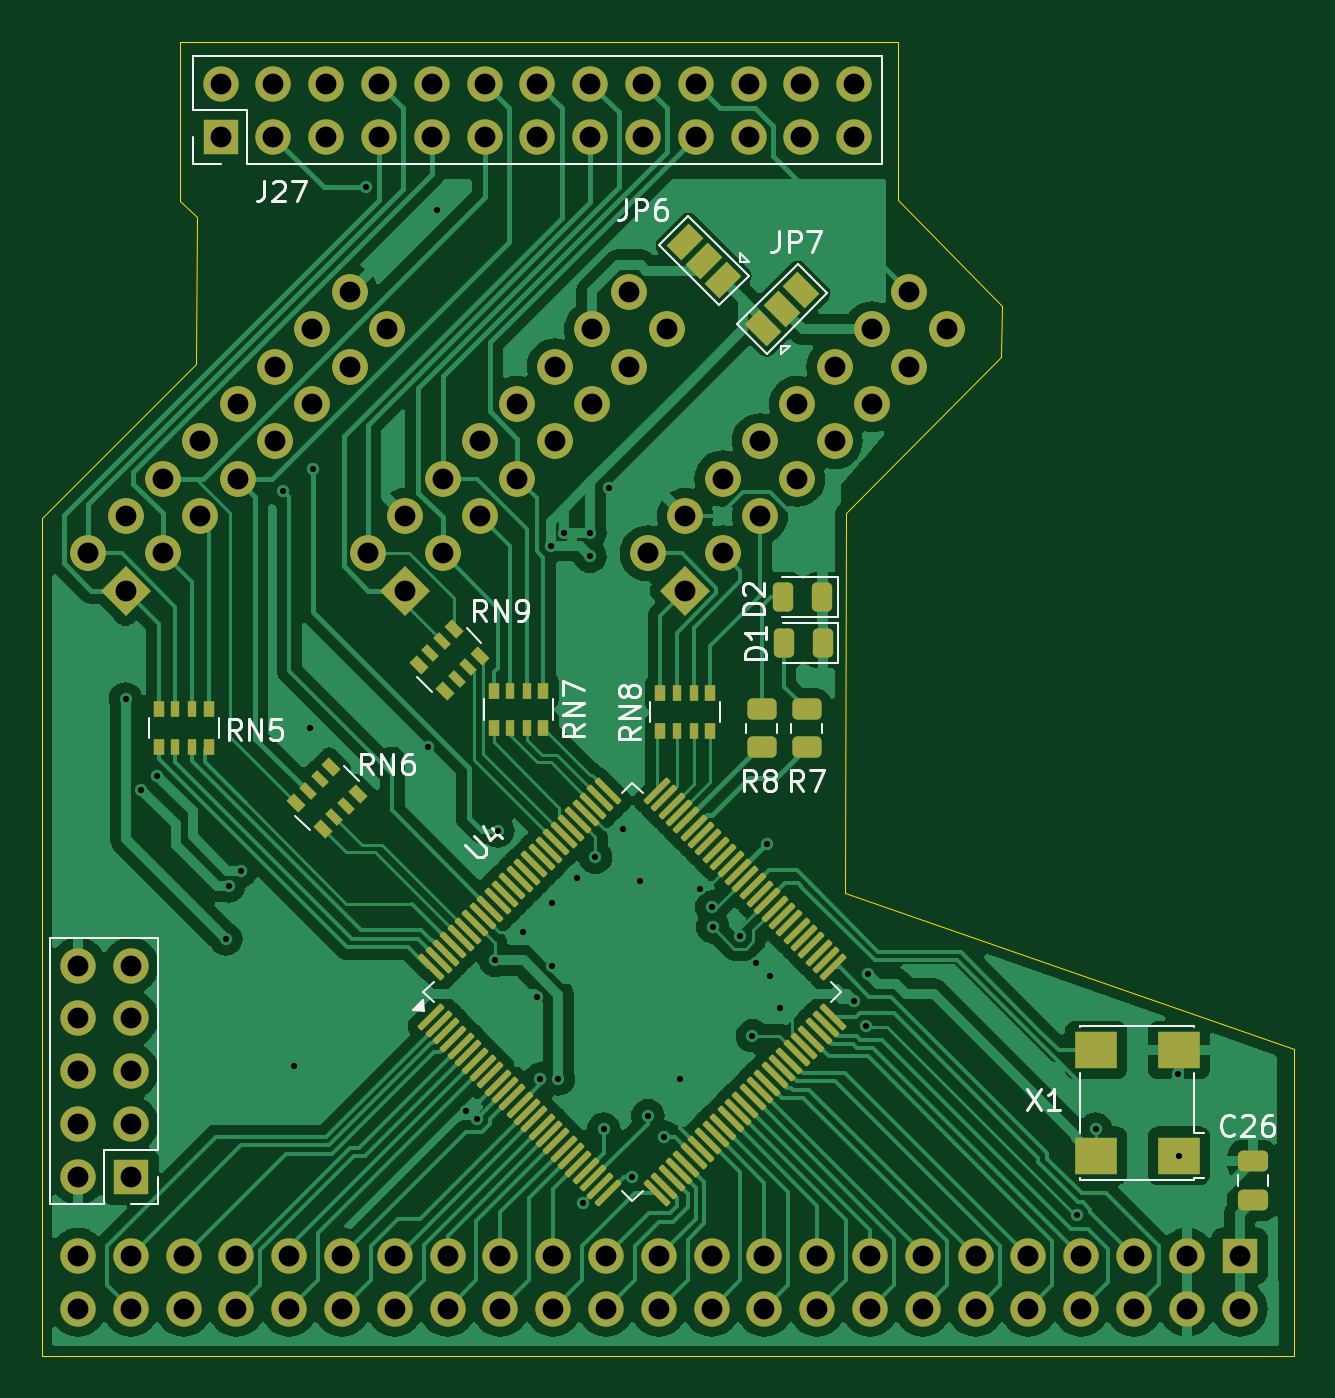
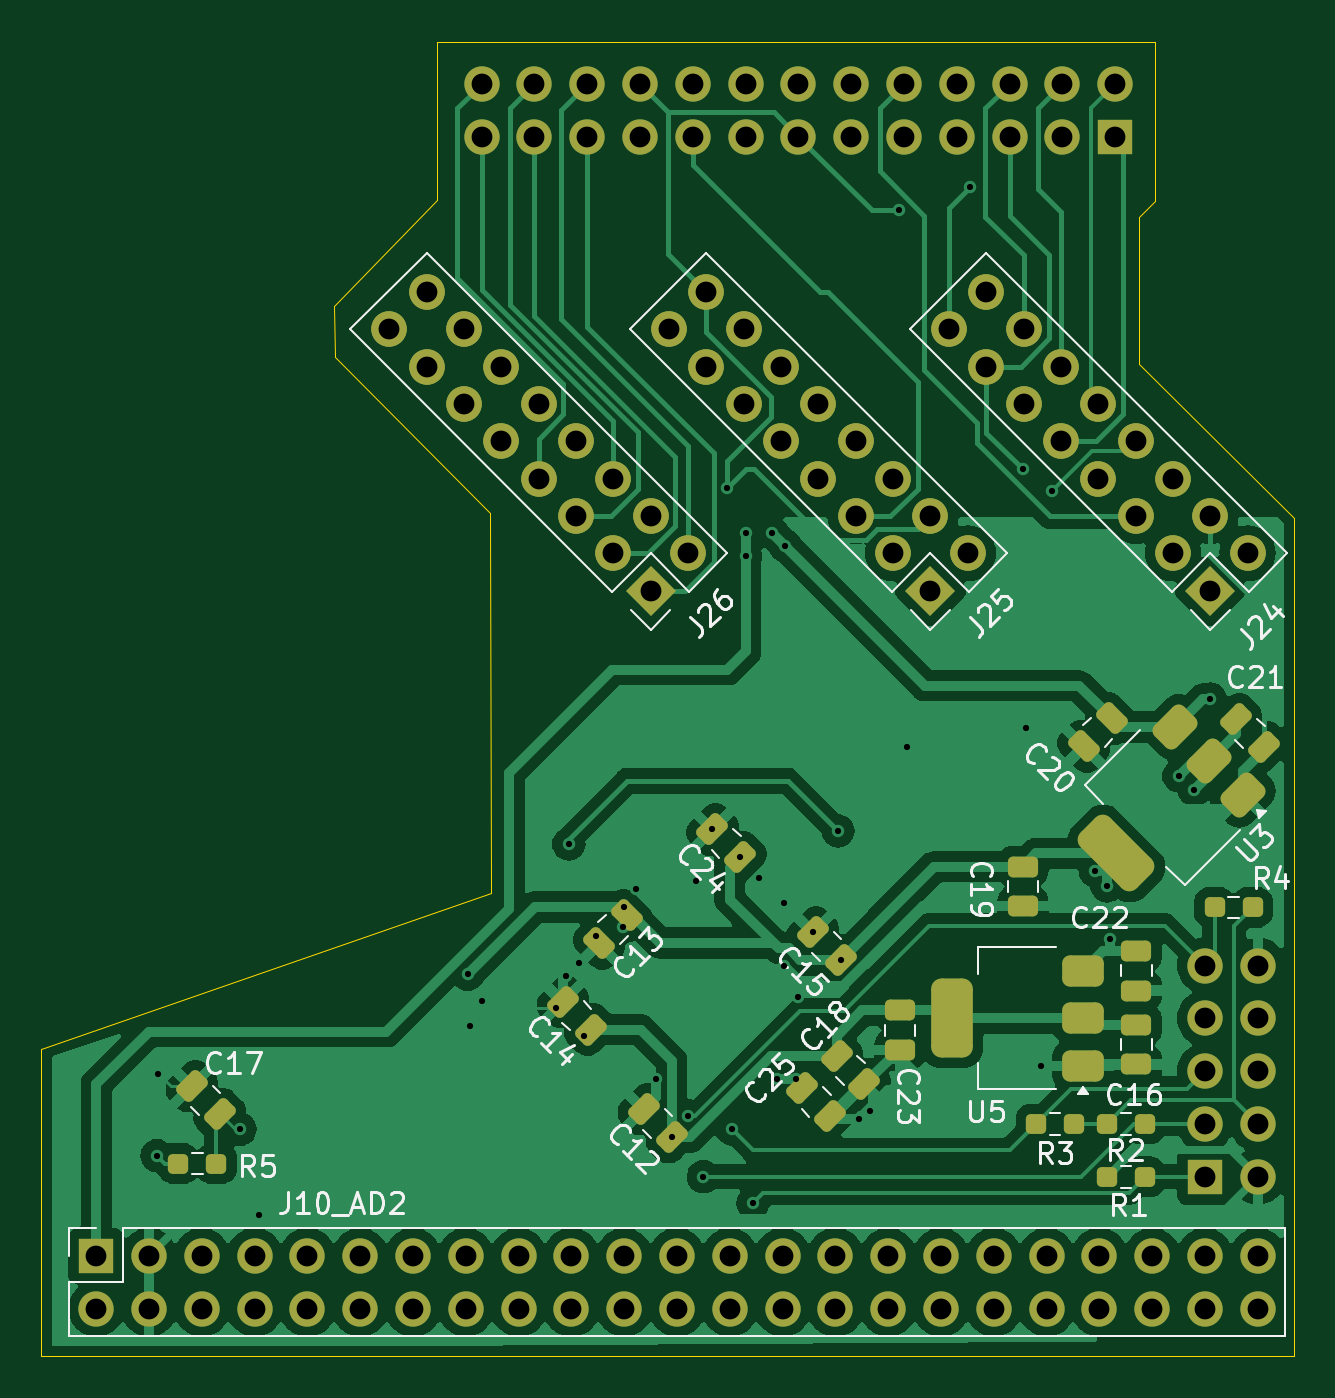
Circuit board: 11 layer files. Board 60.3 x 63.3 mm.
- bottom_copper: cpld_mux-B_Cu.gbr (121649 bytes)
- bottom_mask: cpld_mux-B_Mask.gbr (7648 bytes)
- paste: cpld_mux-B_Paste.gbr (3636 bytes)
- bottom_silk: cpld_mux-B_Silkscreen.gbr (42353 bytes)
- outline: cpld_mux-Edge_Cuts.gbr (841 bytes)
- top_copper: cpld_mux-F_Cu.gbr (144675 bytes)
- top_mask: cpld_mux-F_Mask.gbr (10052 bytes)
- paste: cpld_mux-F_Paste.gbr (5968 bytes)
- top_silk: cpld_mux-F_Silkscreen.gbr (22933 bytes)
- drill: cpld_mux-NPTH.drl (265 bytes)
- drill: cpld_mux-PTH.drl (3308 bytes)

=== bottom_copper: cpld_mux-B_Cu.gbr (121649 bytes, source omitted) ===
=== bottom_mask: cpld_mux-B_Mask.gbr (7648 bytes, source omitted) ===
=== paste: cpld_mux-B_Paste.gbr ===
%TF.GenerationSoftware,KiCad,Pcbnew,8.0.4*%
%TF.CreationDate,2024-12-17T16:17:44+07:00*%
%TF.ProjectId,cpld_mux,63706c64-5f6d-4757-982e-6b696361645f,rev?*%
%TF.SameCoordinates,Original*%
%TF.FileFunction,Paste,Bot*%
%TF.FilePolarity,Positive*%
%FSLAX46Y46*%
G04 Gerber Fmt 4.6, Leading zero omitted, Abs format (unit mm)*
G04 Created by KiCad (PCBNEW 8.0.4) date 2024-12-17 16:17:44*
%MOMM*%
%LPD*%
G01*
G04 APERTURE LIST*
G04 Aperture macros list*
%AMRoundRect*
0 Rectangle with rounded corners*
0 $1 Rounding radius*
0 $2 $3 $4 $5 $6 $7 $8 $9 X,Y pos of 4 corners*
0 Add a 4 corners polygon primitive as box body*
4,1,4,$2,$3,$4,$5,$6,$7,$8,$9,$2,$3,0*
0 Add four circle primitives for the rounded corners*
1,1,$1+$1,$2,$3*
1,1,$1+$1,$4,$5*
1,1,$1+$1,$6,$7*
1,1,$1+$1,$8,$9*
0 Add four rect primitives between the rounded corners*
20,1,$1+$1,$2,$3,$4,$5,0*
20,1,$1+$1,$4,$5,$6,$7,0*
20,1,$1+$1,$6,$7,$8,$9,0*
20,1,$1+$1,$8,$9,$2,$3,0*%
G04 Aperture macros list end*
%ADD10RoundRect,0.237500X0.250000X0.237500X-0.250000X0.237500X-0.250000X-0.237500X0.250000X-0.237500X0*%
%ADD11RoundRect,0.250000X-0.512652X-0.159099X-0.159099X-0.512652X0.512652X0.159099X0.159099X0.512652X0*%
%ADD12RoundRect,0.250000X-0.159099X0.512652X-0.512652X0.159099X0.159099X-0.512652X0.512652X-0.159099X0*%
%ADD13RoundRect,0.250000X0.159099X-0.512652X0.512652X-0.159099X-0.159099X0.512652X-0.512652X0.159099X0*%
%ADD14RoundRect,0.375000X-0.625000X-0.375000X0.625000X-0.375000X0.625000X0.375000X-0.625000X0.375000X0*%
%ADD15RoundRect,0.500000X-0.500000X-1.400000X0.500000X-1.400000X0.500000X1.400000X-0.500000X1.400000X0*%
%ADD16RoundRect,0.250000X-0.475000X0.250000X-0.475000X-0.250000X0.475000X-0.250000X0.475000X0.250000X0*%
%ADD17RoundRect,0.237500X-0.250000X-0.237500X0.250000X-0.237500X0.250000X0.237500X-0.250000X0.237500X0*%
%ADD18RoundRect,0.375000X-0.707107X0.176777X0.176777X-0.707107X0.707107X-0.176777X-0.176777X0.707107X0*%
%ADD19RoundRect,0.500000X-1.343503X-0.636396X-0.636396X-1.343503X1.343503X0.636396X0.636396X1.343503X0*%
G04 APERTURE END LIST*
D10*
%TO.C,R1*%
X30572701Y-73962753D03*
X28747701Y-73962753D03*
%TD*%
D11*
%TO.C,C13*%
X53663201Y-61389753D03*
X55006703Y-62733255D03*
%TD*%
D12*
%TO.C,C21*%
X24362952Y-51955002D03*
X23019450Y-53298504D03*
%TD*%
D13*
%TO.C,C15*%
X43376201Y-63548753D03*
X44719703Y-62205251D03*
%TD*%
D14*
%TO.C,U5*%
X31717201Y-68642753D03*
X31717202Y-66342753D03*
D15*
X38017200Y-66342753D03*
D14*
X31717201Y-64042753D03*
%TD*%
D13*
%TO.C,C17*%
X73248450Y-70951504D03*
X74591952Y-69608002D03*
%TD*%
D16*
%TO.C,C16*%
X29152201Y-66662754D03*
X29152201Y-68562752D03*
%TD*%
%TO.C,C19*%
X34613201Y-59042754D03*
X34613201Y-60942752D03*
%TD*%
D10*
%TO.C,R2*%
X30572701Y-71422753D03*
X28747701Y-71422753D03*
%TD*%
D13*
%TO.C,C14*%
X55404450Y-66887504D03*
X56747952Y-65544002D03*
%TD*%
D17*
%TO.C,R4*%
X23564201Y-61008753D03*
X25389201Y-61008753D03*
%TD*%
%TO.C,R5*%
X73412201Y-73327753D03*
X75237201Y-73327753D03*
%TD*%
D16*
%TO.C,C22*%
X29152201Y-63106754D03*
X29152201Y-65006752D03*
%TD*%
D13*
%TO.C,C12*%
X51504201Y-72057753D03*
X52847703Y-70714251D03*
%TD*%
D16*
%TO.C,C23*%
X40531401Y-65961753D03*
X40531401Y-67861751D03*
%TD*%
D17*
%TO.C,R3*%
X32153201Y-71422753D03*
X33978201Y-71422753D03*
%TD*%
D12*
%TO.C,C18*%
X43576703Y-68174251D03*
X42233201Y-69517753D03*
%TD*%
D18*
%TO.C,U3*%
X24028469Y-55581712D03*
X25654815Y-53955367D03*
D19*
X30109587Y-58410139D03*
D18*
X27281160Y-52329021D03*
%TD*%
D11*
%TO.C,C20*%
X30348699Y-51918251D03*
X31692201Y-53261753D03*
%TD*%
D13*
%TO.C,C24*%
X48202201Y-58595753D03*
X49545703Y-57252251D03*
%TD*%
D12*
%TO.C,C25*%
X45227703Y-69698251D03*
X43884201Y-71041753D03*
%TD*%
M02*

=== bottom_silk: cpld_mux-B_Silkscreen.gbr (42353 bytes, source omitted) ===
=== outline: cpld_mux-Edge_Cuts.gbr ===
%TF.GenerationSoftware,KiCad,Pcbnew,8.0.4*%
%TF.CreationDate,2024-12-17T16:17:44+07:00*%
%TF.ProjectId,cpld_mux,63706c64-5f6d-4757-982e-6b696361645f,rev?*%
%TF.SameCoordinates,Original*%
%TF.FileFunction,Profile,NP*%
%FSLAX46Y46*%
G04 Gerber Fmt 4.6, Leading zero omitted, Abs format (unit mm)*
G04 Created by KiCad (PCBNEW 8.0.4) date 2024-12-17 16:17:44*
%MOMM*%
%LPD*%
G01*
G04 APERTURE LIST*
%TA.AperFunction,Profile*%
%ADD10C,0.050000*%
%TD*%
G04 APERTURE END LIST*
D10*
X62780612Y-26972753D02*
X67740612Y-32052753D01*
X67720201Y-34532753D01*
X60240612Y-42032753D01*
X60220201Y-60332753D01*
X81830201Y-67832753D01*
X81830201Y-82602753D01*
X21570612Y-82602753D01*
X21570612Y-42286753D01*
X29010612Y-34852753D01*
X29020612Y-27812753D01*
X28240612Y-27032753D01*
X28240612Y-19352753D01*
X62780612Y-19352753D01*
X62780612Y-26972753D01*
M02*

=== top_copper: cpld_mux-F_Cu.gbr (144675 bytes, source omitted) ===
=== top_mask: cpld_mux-F_Mask.gbr (10052 bytes, source omitted) ===
=== paste: cpld_mux-F_Paste.gbr ===
%TF.GenerationSoftware,KiCad,Pcbnew,8.0.4*%
%TF.CreationDate,2024-12-17T16:17:44+07:00*%
%TF.ProjectId,cpld_mux,63706c64-5f6d-4757-982e-6b696361645f,rev?*%
%TF.SameCoordinates,Original*%
%TF.FileFunction,Paste,Top*%
%TF.FilePolarity,Positive*%
%FSLAX46Y46*%
G04 Gerber Fmt 4.6, Leading zero omitted, Abs format (unit mm)*
G04 Created by KiCad (PCBNEW 8.0.4) date 2024-12-17 16:17:44*
%MOMM*%
%LPD*%
G01*
G04 APERTURE LIST*
G04 Aperture macros list*
%AMRoundRect*
0 Rectangle with rounded corners*
0 $1 Rounding radius*
0 $2 $3 $4 $5 $6 $7 $8 $9 X,Y pos of 4 corners*
0 Add a 4 corners polygon primitive as box body*
4,1,4,$2,$3,$4,$5,$6,$7,$8,$9,$2,$3,0*
0 Add four circle primitives for the rounded corners*
1,1,$1+$1,$2,$3*
1,1,$1+$1,$4,$5*
1,1,$1+$1,$6,$7*
1,1,$1+$1,$8,$9*
0 Add four rect primitives between the rounded corners*
20,1,$1+$1,$2,$3,$4,$5,0*
20,1,$1+$1,$4,$5,$6,$7,0*
20,1,$1+$1,$6,$7,$8,$9,0*
20,1,$1+$1,$8,$9,$2,$3,0*%
%AMRotRect*
0 Rectangle, with rotation*
0 The origin of the aperture is its center*
0 $1 length*
0 $2 width*
0 $3 Rotation angle, in degrees counterclockwise*
0 Add horizontal line*
21,1,$1,$2,0,0,$3*%
G04 Aperture macros list end*
%ADD10RotRect,0.800000X0.500000X315.000000*%
%ADD11RotRect,0.800000X0.400000X315.000000*%
%ADD12R,0.500000X0.800000*%
%ADD13R,0.400000X0.800000*%
%ADD14RoundRect,0.243750X0.243750X0.456250X-0.243750X0.456250X-0.243750X-0.456250X0.243750X-0.456250X0*%
%ADD15RoundRect,0.250000X0.450000X-0.262500X0.450000X0.262500X-0.450000X0.262500X-0.450000X-0.262500X0*%
%ADD16RoundRect,0.250000X0.475000X-0.250000X0.475000X0.250000X-0.475000X0.250000X-0.475000X-0.250000X0*%
%ADD17R,2.000000X1.800000*%
%ADD18RoundRect,0.075000X-0.459619X-0.565685X0.565685X0.459619X0.459619X0.565685X-0.565685X-0.459619X0*%
%ADD19RoundRect,0.075000X0.459619X-0.565685X0.565685X-0.459619X-0.459619X0.565685X-0.565685X0.459619X0*%
G04 APERTURE END LIST*
D10*
%TO.C,RN6*%
X35499409Y-54274961D03*
D11*
X34933724Y-54840646D03*
X34368038Y-55406332D03*
D10*
X33802353Y-55972017D03*
X35075145Y-57244809D03*
D11*
X35640830Y-56679124D03*
X36206516Y-56113438D03*
D10*
X36772201Y-55547753D03*
%TD*%
%TO.C,RN9*%
X41387465Y-47624905D03*
D11*
X40821780Y-48190590D03*
X40256094Y-48756276D03*
D10*
X39690409Y-49321961D03*
X40963201Y-50594753D03*
D11*
X41528886Y-50029068D03*
X42094572Y-49463382D03*
D10*
X42660257Y-48897697D03*
%TD*%
D12*
%TO.C,RN5*%
X29590201Y-51472753D03*
D13*
X28790201Y-51472753D03*
X27990201Y-51472753D03*
D12*
X27190201Y-51472753D03*
X27190201Y-53272753D03*
D13*
X27990201Y-53272753D03*
X28790201Y-53272753D03*
D12*
X29590201Y-53272753D03*
%TD*%
D14*
%TO.C,D2*%
X59121902Y-46052753D03*
X57246900Y-46052753D03*
%TD*%
D12*
%TO.C,RN8*%
X53720201Y-50710753D03*
D13*
X52920201Y-50710753D03*
X52120201Y-50710753D03*
D12*
X51320201Y-50710753D03*
X51320201Y-52510753D03*
D13*
X52120201Y-52510753D03*
X52920201Y-52510753D03*
D12*
X53720201Y-52510753D03*
%TD*%
%TO.C,RN7*%
X45700201Y-50572753D03*
D13*
X44900201Y-50572753D03*
X44100201Y-50572753D03*
D12*
X43300201Y-50572753D03*
X43300201Y-52372753D03*
D13*
X44100201Y-52372753D03*
X44900201Y-52372753D03*
D12*
X45700201Y-52372753D03*
%TD*%
D15*
%TO.C,R8*%
X56203201Y-53308753D03*
X56203201Y-51483753D03*
%TD*%
D16*
%TO.C,C26*%
X79825201Y-75100751D03*
X79825201Y-73200753D03*
%TD*%
D15*
%TO.C,R7*%
X58362201Y-53308753D03*
X58362201Y-51483753D03*
%TD*%
D17*
%TO.C,X1*%
X76269201Y-72946753D03*
X76269201Y-67866753D03*
X72269201Y-67866753D03*
X72269201Y-72946753D03*
%TD*%
D18*
%TO.C,U4*%
X40310516Y-66257157D03*
X40664069Y-66610710D03*
X41017623Y-66964264D03*
X41371176Y-67317817D03*
X41724729Y-67671370D03*
X42078283Y-68024924D03*
X42431836Y-68378477D03*
X42785390Y-68732031D03*
X43138943Y-69085584D03*
X43492496Y-69439137D03*
X43846050Y-69792691D03*
X44199603Y-70146244D03*
X44553156Y-70499798D03*
X44906710Y-70853351D03*
X45260263Y-71206904D03*
X45613817Y-71560458D03*
X45967370Y-71914011D03*
X46320923Y-72267564D03*
X46674477Y-72621118D03*
X47028030Y-72974671D03*
X47381584Y-73328225D03*
X47735137Y-73681778D03*
X48088690Y-74035331D03*
X48442244Y-74388885D03*
X48795797Y-74742438D03*
D19*
X51164605Y-74742438D03*
X51518158Y-74388885D03*
X51871712Y-74035331D03*
X52225265Y-73681778D03*
X52578818Y-73328225D03*
X52932372Y-72974671D03*
X53285925Y-72621118D03*
X53639479Y-72267564D03*
X53993032Y-71914011D03*
X54346585Y-71560458D03*
X54700139Y-71206904D03*
X55053692Y-70853351D03*
X55407246Y-70499798D03*
X55760799Y-70146244D03*
X56114352Y-69792691D03*
X56467906Y-69439137D03*
X56821459Y-69085584D03*
X57175012Y-68732031D03*
X57528566Y-68378477D03*
X57882119Y-68024924D03*
X58235673Y-67671370D03*
X58589226Y-67317817D03*
X58942779Y-66964264D03*
X59296333Y-66610710D03*
X59649886Y-66257157D03*
D18*
X59649886Y-63888349D03*
X59296333Y-63534796D03*
X58942779Y-63181242D03*
X58589226Y-62827689D03*
X58235673Y-62474136D03*
X57882119Y-62120582D03*
X57528566Y-61767029D03*
X57175012Y-61413475D03*
X56821459Y-61059922D03*
X56467906Y-60706369D03*
X56114352Y-60352815D03*
X55760799Y-59999262D03*
X55407246Y-59645708D03*
X55053692Y-59292155D03*
X54700139Y-58938602D03*
X54346585Y-58585048D03*
X53993032Y-58231495D03*
X53639479Y-57877942D03*
X53285925Y-57524388D03*
X52932372Y-57170835D03*
X52578818Y-56817281D03*
X52225265Y-56463728D03*
X51871712Y-56110175D03*
X51518158Y-55756621D03*
X51164605Y-55403068D03*
D19*
X48795797Y-55403068D03*
X48442244Y-55756621D03*
X48088690Y-56110175D03*
X47735137Y-56463728D03*
X47381584Y-56817281D03*
X47028030Y-57170835D03*
X46674477Y-57524388D03*
X46320923Y-57877942D03*
X45967370Y-58231495D03*
X45613817Y-58585048D03*
X45260263Y-58938602D03*
X44906710Y-59292155D03*
X44553156Y-59645708D03*
X44199603Y-59999262D03*
X43846050Y-60352815D03*
X43492496Y-60706369D03*
X43138943Y-61059922D03*
X42785390Y-61413475D03*
X42431836Y-61767029D03*
X42078283Y-62120582D03*
X41724729Y-62474136D03*
X41371176Y-62827689D03*
X41017623Y-63181242D03*
X40664069Y-63534796D03*
X40310516Y-63888349D03*
%TD*%
D14*
%TO.C,D1*%
X59147302Y-48308753D03*
X57272300Y-48308753D03*
%TD*%
M02*

=== top_silk: cpld_mux-F_Silkscreen.gbr (22933 bytes, source omitted) ===
=== drill: cpld_mux-NPTH.drl ===
M48
; DRILL file {KiCad 8.0.4} date 2024-12-17T16:14:18+0700
; FORMAT={-:-/ absolute / inch / decimal}
; #@! TF.CreationDate,2024-12-17T16:14:18+07:00
; #@! TF.GenerationSoftware,Kicad,Pcbnew,8.0.4
; #@! TF.FileFunction,NonPlated,1,2,NPTH
FMAT,2
INCH
%
G90
G05
M30

=== drill: cpld_mux-PTH.drl ===
M48
; DRILL file {KiCad 8.0.4} date 2024-12-17T16:14:18+0700
; FORMAT={-:-/ absolute / inch / decimal}
; #@! TF.CreationDate,2024-12-17T16:14:18+07:00
; #@! TF.GenerationSoftware,Kicad,Pcbnew,8.0.4
; #@! TF.FileFunction,Plated,1,2,PTH
FMAT,2
INCH
; #@! TA.AperFunction,Plated,PTH,ViaDrill
T1C0.0118
; #@! TA.AperFunction,Plated,PTH,ComponentDrill
T2C0.0394
%
G90
G05
T1
X1.0077Y-2.0069
X1.0377Y-2.1789
X1.0677Y-2.1529
X1.1977Y-2.4619
X1.2037Y-2.3609
X1.2257Y-2.3329
X1.3067Y-1.6139
X1.3277Y-2.7025
X1.3577Y-2.0619
X1.3627Y-1.5719
X1.4627Y-1.0369
X1.5814Y-2.0982
X1.5977Y-1.0819
X1.6527Y-2.7869
X1.6727Y-2.8019
X1.7077Y-2.5019
X1.7127Y-2.2569
X1.7606Y-2.449
X1.7877Y-2.5719
X1.7927Y-2.7269
X1.8127Y-1.7169
X1.8152Y-2.3944
X1.8153Y-2.5125
X1.8277Y-2.7269
X1.8377Y-1.6919
X1.8627Y-2.3469
X1.874Y-2.9619
X1.8877Y-1.6919
X1.8877Y-1.7369
X1.8977Y-2.3069
X1.9134Y-2.8218
X1.9227Y-1.6069
X1.9506Y-2.254
X1.9677Y-2.9119
X1.9827Y-2.3519
X1.9969Y-2.7965
X2.0277Y-2.8369
X2.0577Y-2.7269
X2.0955Y-2.3677
X2.1179Y-2.4012
X2.1198Y-2.439
X2.1719Y-2.4552
X2.1948Y-2.6448
X2.2027Y-2.5069
X2.2227Y-2.2819
X2.2277Y-2.5319
X2.2477Y-2.5919
X2.3877Y-2.5784
X2.4097Y-2.6269
X2.4143Y-2.5286
X2.8097Y-2.9849
X2.8452Y-2.8219
X3.0002Y-2.7169
X3.0027Y-2.8719
T2
X0.9177Y-2.5119
X0.9177Y-2.6119
X0.9177Y-2.7119
X0.9177Y-2.8119
X0.9177Y-2.9119
X0.9177Y-3.0619
X0.9177Y-3.1619
X0.937Y-1.7312
X1.0077Y-1.6605
X1.0077Y-1.8019
X1.0177Y-2.5119
X1.0177Y-2.6119
X1.0177Y-2.7119
X1.0177Y-2.8119
X1.0177Y-2.9119
X1.0177Y-3.0619
X1.0177Y-3.1619
X1.0784Y-1.5898
X1.0784Y-1.7312
X1.1177Y-3.1619
X1.1177Y-3.0619
X1.1491Y-1.5191
X1.1491Y-1.6605
X1.1877Y-0.8419
X1.1877Y-0.9419
X1.2177Y-3.0619
X1.2177Y-3.1619
X1.2199Y-1.4484
X1.2199Y-1.5898
X1.2877Y-0.8419
X1.2877Y-0.9419
X1.2906Y-1.3777
X1.2906Y-1.5191
X1.3177Y-3.0619
X1.3177Y-3.1619
X1.3613Y-1.3069
X1.3613Y-1.4484
X1.3877Y-0.9419
X1.3877Y-0.8419
X1.4177Y-3.0619
X1.4177Y-3.1619
X1.432Y-1.2362
X1.432Y-1.3777
X1.467Y-1.7312
X1.4877Y-0.8419
X1.4877Y-0.9419
X1.5027Y-1.3069
X1.5177Y-3.0619
X1.5177Y-3.1619
X1.5377Y-1.6605
X1.5377Y-1.8019
X1.5877Y-0.8419
X1.5877Y-0.9419
X1.6084Y-1.5898
X1.6084Y-1.7312
X1.6177Y-3.1619
X1.6177Y-3.0619
X1.6791Y-1.5191
X1.6791Y-1.6605
X1.6877Y-0.8419
X1.6877Y-0.9419
X1.7177Y-3.0619
X1.7177Y-3.1619
X1.7499Y-1.4484
X1.7499Y-1.5898
X1.7877Y-0.8419
X1.7877Y-0.9419
X1.8177Y-3.0619
X1.8177Y-3.1619
X1.8206Y-1.3777
X1.8206Y-1.5191
X1.8877Y-0.8419
X1.8877Y-0.9419
X1.8913Y-1.3069
X1.8913Y-1.4484
X1.9177Y-3.0619
X1.9177Y-3.1619
X1.962Y-1.2362
X1.962Y-1.3777
X1.9877Y-0.8419
X1.9877Y-0.9419
X1.997Y-1.7312
X2.0177Y-3.1619
X2.0177Y-3.0619
X2.0327Y-1.3069
X2.0677Y-1.6605
X2.0677Y-1.8019
X2.0877Y-0.8419
X2.0877Y-0.9419
X2.1177Y-3.0619
X2.1177Y-3.1619
X2.1384Y-1.5898
X2.1384Y-1.7312
X2.1877Y-0.8419
X2.1877Y-0.9419
X2.2091Y-1.5191
X2.2091Y-1.6605
X2.2177Y-3.0619
X2.2177Y-3.1619
X2.2799Y-1.4484
X2.2799Y-1.5898
X2.2877Y-0.9419
X2.2877Y-0.8419
X2.3177Y-3.0619
X2.3177Y-3.1619
X2.3506Y-1.3777
X2.3506Y-1.5191
X2.3877Y-0.8419
X2.3877Y-0.9419
X2.4177Y-3.0619
X2.4177Y-3.1619
X2.4213Y-1.3069
X2.4213Y-1.4484
X2.492Y-1.2362
X2.492Y-1.3777
X2.5177Y-3.0619
X2.5177Y-3.1619
X2.5627Y-1.3069
X2.6177Y-3.0619
X2.6177Y-3.1619
X2.7177Y-3.0619
X2.7177Y-3.1619
X2.8177Y-3.0619
X2.8177Y-3.1619
X2.9177Y-3.1619
X2.9177Y-3.0619
X3.0177Y-3.0619
X3.0177Y-3.1619
X3.1177Y-3.0619
X3.1177Y-3.1619
M30

